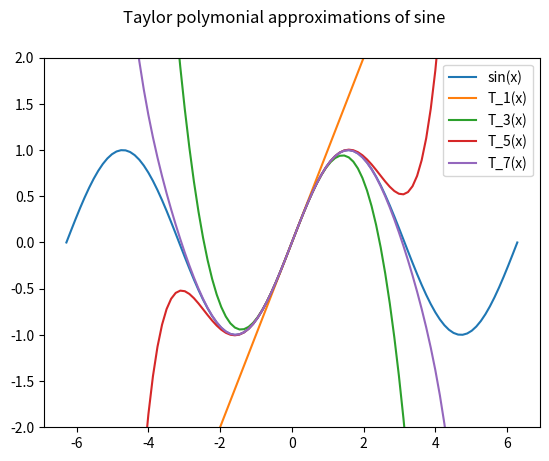

Write the Python code that produced this figure.
import numpy as np
import matplotlib.pyplot as plt
from math import factorial, pi

def T(x, m):
    accum = 0
    negate = False
    for k in range(m + 1):
        accum += x ** (2 * k + 1) / factorial(2 * k + 1) * (-1 if negate else 1)
        negate = not negate
    return accum
T_m = np.vectorize(T)
x = np.linspace(-2 * pi, 2 * pi, 100)
y = np.sin(x)
a = T_m(np.tile(x, (4, 1)), np.mgrid[0:4, 0:100][0] )

plt.plot(x, y)

for v in a:
    plt.plot(x, v)
plt.ylim([-2, 2])
plt.suptitle("Taylor polymonial approximations of sine")
plt.legend(["sin(x)", "T_1(x)","T_3(x)", "T_5(x)", "T_7(x)"])
plt.show()
